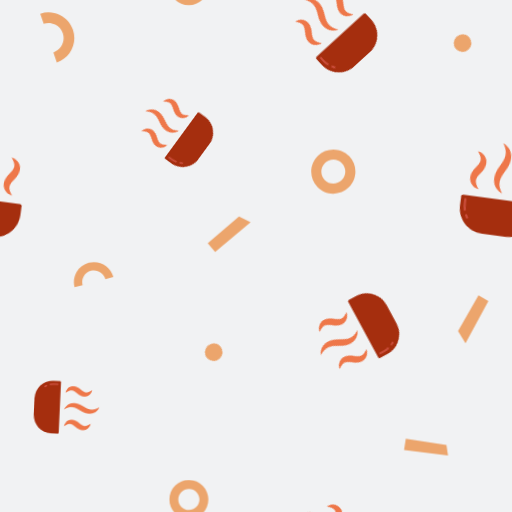
t = 0.00 s
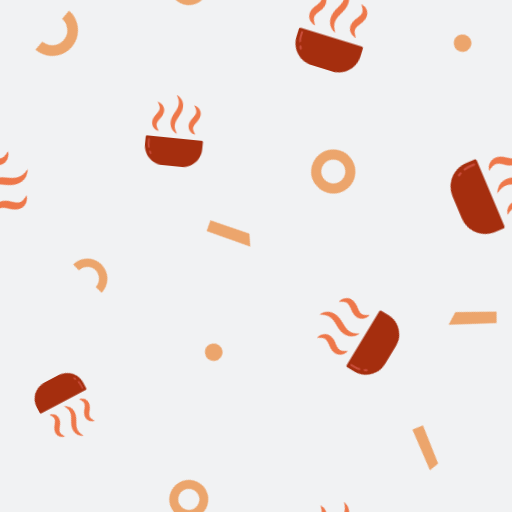
t = 1.62 s
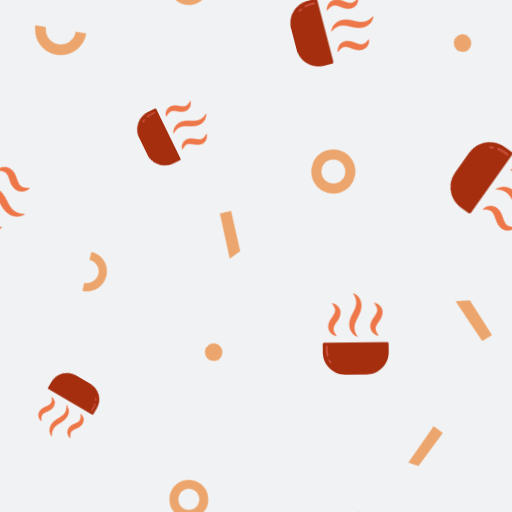
t = 3.24 s
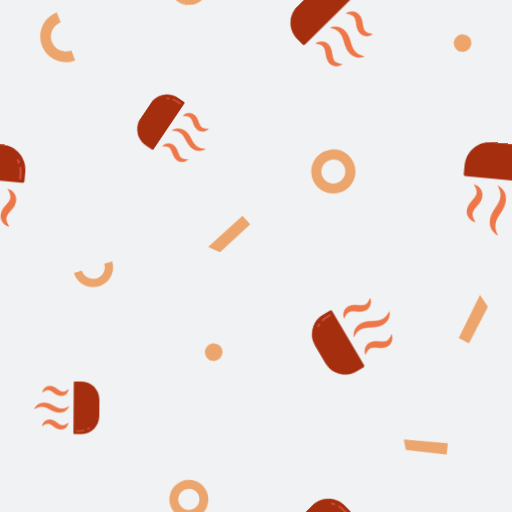
t = 5.09 s
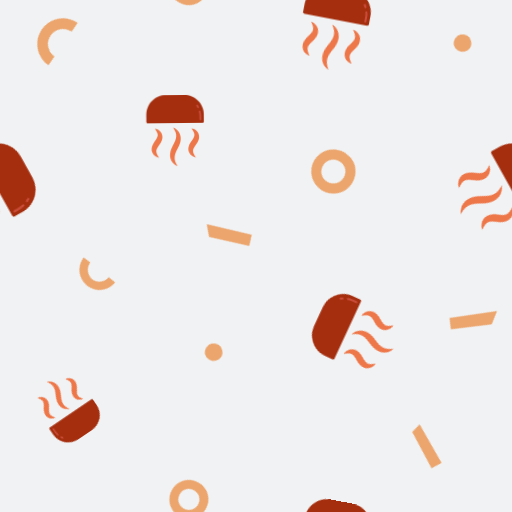
t = 6.71 s
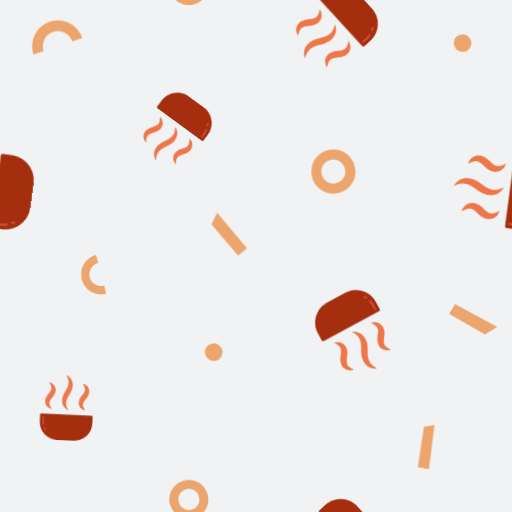
t = 8.33 s

The animated SVG that drew these frames (rendered in a browser with its animation timeline set to each time). Animation: 1 CSS @keyframes rule; frames cover the first 8.33 s, repeats indefinitely.

<?xml version="1.0" encoding="utf-8"?>
<svg xmlns="http://www.w3.org/2000/svg" xmlns:xlink="http://www.w3.org/1999/xlink" style="background: rgb(241, 242, 243); display: block; position: relative; shape-rendering: auto;" width="199" height="199" preserveAspectRatio="xMidYMid" viewBox="0 0 199 199"><g transform="scale(0.78)">


<defs><g id="id-0.4082018692375464"><!--Generator: Adobe Illustrator 21.0.0, SVG Export Plug-In . SVG Version: 6.00 Build 0)--><style type="text/css">.st26{fill:#acbd81}.st78{fill:#c7c7c6}.st80{stroke:#fff;stroke-linecap:round;stroke-miterlimit:10;fill:#acbd81;stroke-width:2}</style><g><path class="st26" d="M60.3,90H39.7c-12.2,0-22-9.9-22-22v-7.9c0-0.8,0.7-1.5,1.5-1.5h61.6c0.8,0,1.5,0.7,1.5,1.5V68 C82.3,80.1,72.5,90,60.3,90z" data-fill="c1" style="fill: rgb(165, 46, 14);"></path><path class="st80" d="M22.3,71.3c-0.4-1.7-0.7-3.5-0.7-5.4v-3.6" data-fill="c1" data-stroke="c2" style="fill: rgb(165, 46, 14); stroke: rgb(201, 77, 58);"></path><path class="st80" d="M25.1,77.8c-0.4-0.6-0.7-1.2-1-1.8" data-fill="c1" data-stroke="c2" style="fill: rgb(165, 46, 14); stroke: rgb(201, 77, 58);"></path></g><g><path class="st78" d="M52.3,53.4c-2-0.8-3.8-2-5.3-3.7c-1.5-1.7-2.6-4-2.9-6.4c-0.4-2.4-0.1-4.8,0.5-7.1c0.6-2.2,1.6-4.3,2.7-6.2 c1.8-3.2,3.3-6.4,3.6-9.6c0.2-1.6,0-3.3-0.6-5.1c-0.5-1.8-1.5-3.5-2.6-5.3c2,0.7,3.8,2,5.3,3.7c1.5,1.7,2.6,4,2.9,6.4 c0.4,2.4,0.1,4.8-0.5,7.1c-0.6,2.2-1.6,4.3-2.7,6.2c-1.8,3.2-3.4,6.4-3.7,9.6c-0.2,1.6,0,3.3,0.6,5.1 C50.3,49.8,51.2,51.6,52.3,53.4z" data-fill="c3" style="fill: rgb(238, 119, 73);"></path></g><g><path class="st78" d="M31.7,52.3c-1.7-0.3-3.4-0.9-4.9-2.1c-1.5-1.1-2.8-2.9-3.3-5.1C23,43,23.3,40.8,24,38.9 c0.7-1.9,1.7-3.5,2.8-4.9c1.7-2.3,3.1-4.4,3.4-6.5c0.1-1.1-0.1-2.3-0.7-3.6c-0.6-1.3-1.5-2.7-2.5-4.1c1.7,0.3,3.4,0.9,4.9,2.1 c1.5,1.1,2.8,2.9,3.3,5.1c0.5,2.2,0.1,4.4-0.6,6.2C34.1,35,33,36.6,31.9,38c-1.8,2.3-3.1,4.4-3.4,6.5c-0.1,1.1,0.1,2.3,0.7,3.6 C29.8,49.5,30.7,50.8,31.7,52.3z" data-fill="c3" style="fill: rgb(238, 119, 73);"></path></g><g><path class="st78" d="M72.9,52.3c-1.7-0.3-3.4-0.9-4.9-2.1c-1.5-1.1-2.8-2.9-3.3-5.1c-0.5-2.2-0.1-4.4,0.6-6.2 c0.7-1.9,1.7-3.5,2.8-4.9c1.7-2.3,3.1-4.4,3.4-6.5c0.1-1.1-0.1-2.3-0.7-3.6c-0.6-1.3-1.5-2.7-2.5-4.1c1.7,0.3,3.4,0.9,4.9,2.1 c1.5,1.1,2.8,2.9,3.3,5.1c0.5,2.2,0.1,4.4-0.6,6.2c-0.7,1.9-1.7,3.5-2.8,4.9c-1.8,2.3-3.1,4.4-3.4,6.5c-0.1,1.1,0.1,2.3,0.7,3.6 C71,49.5,71.9,50.8,72.9,52.3z" data-fill="c3" style="fill: rgb(238, 119, 73);"></path></g><metadata xmlns:d="https://loading.io/stock/"><d:name>soup</d:name><d:tags>soup,hot,coffee,chowder,broth,drink,food</d:tags><d:license>by</d:license><d:slug>3b8ro9</d:slug></metadata></g></defs>

<!-- Generator: Adobe Illustrator 21.0.0, SVG Export Plug-In . SVG Version: 6.00 Build 0)  -->


















<g data-idx="0" data-dup="" dx="-128" dy="-128" style="transform-origin: -43.697px -33.235px; animation: 11.1111s linear 0s infinite normal forwards running clock-8ab8bda2-3522-4ebe-a2f8-d5695d5c492c;"><g transform="translate(-128,-128)"><polygon fill="#B3B4B4" points="95.261,98.953 73.345,96.2 74.22,90.577 94.461,93.724 " data-fill="c4" style="fill: rgb(236, 165, 108);"></polygon></g></g><g data-idx="0" data-dup="" dx="128" dy="-128" style="transform-origin: 212.303px -33.235px; animation: 11.1111s linear 0s infinite normal forwards running clock-8ab8bda2-3522-4ebe-a2f8-d5695d5c492c;"><g transform="translate(128,-128)"><polygon fill="#B3B4B4" points="95.261,98.953 73.345,96.2 74.22,90.577 94.461,93.724 " data-fill="c4" style="fill: rgb(236, 165, 108);"></polygon></g></g><g data-idx="1" data-dup="" dx="-128" dy="-128" style="transform-origin: -89.899px 85.4716px; animation: 11.1111s linear 0s infinite normal forwards running clock-8ab8bda2-3522-4ebe-a2f8-d5695d5c492c;"><g transform="translate(-128,-128)"><path fill="#B3B4B4" d="M38.105,224.49c-0.05,0-0.099,0-0.149-0.001c-2.943-0.039-5.694-1.221-7.748-3.33
	c-4.239-4.352-4.147-11.342,0.205-15.581c2.108-2.054,4.884-3.157,7.833-3.124c2.943,0.039,5.694,1.222,7.748,3.33
	c4.239,4.352,4.147,11.342-0.205,15.58C43.716,223.383,40.992,224.49,38.105,224.49z M38.098,207.494
	c-1.567,0-3.044,0.6-4.169,1.695c-2.361,2.3-2.411,6.092-0.111,8.453c1.114,1.144,2.607,1.785,4.204,1.806
	c1.609,0.014,3.106-0.581,4.25-1.695c2.361-2.3,2.411-6.092,0.112-8.453l0,0c-1.114-1.144-2.607-1.785-4.204-1.806
	C38.152,207.494,38.125,207.494,38.098,207.494z" data-fill="c4" style="fill: rgb(236, 165, 108);"></path></g></g><g data-idx="1" data-dup="" dx="128" dy="-128" style="transform-origin: 166.101px 85.4716px; animation: 11.1111s linear 0s infinite normal forwards running clock-8ab8bda2-3522-4ebe-a2f8-d5695d5c492c;"><g transform="translate(128,-128)"><path fill="#B3B4B4" d="M38.105,224.49c-0.05,0-0.099,0-0.149-0.001c-2.943-0.039-5.694-1.221-7.748-3.33
	c-4.239-4.352-4.147-11.342,0.205-15.581c2.108-2.054,4.884-3.157,7.833-3.124c2.943,0.039,5.694,1.222,7.748,3.33
	c4.239,4.352,4.147,11.342-0.205,15.58C43.716,223.383,40.992,224.49,38.105,224.49z M38.098,207.494
	c-1.567,0-3.044,0.6-4.169,1.695c-2.361,2.3-2.411,6.092-0.111,8.453c1.114,1.144,2.607,1.785,4.204,1.806
	c1.609,0.014,3.106-0.581,4.25-1.695c2.361-2.3,2.411-6.092,0.112-8.453l0,0c-1.114-1.144-2.607-1.785-4.204-1.806
	C38.152,207.494,38.125,207.494,38.098,207.494z" data-fill="c4" style="fill: rgb(236, 165, 108);"></path></g></g><g data-idx="2" data-dup="" dx="-128" dy="-128" style="transform-origin: 106.49px -80.4995px; animation: 11.1111s linear 0s infinite normal forwards running clock-8ab8bda2-3522-4ebe-a2f8-d5695d5c492c;"><g transform="translate(-128,-128)"><ellipse transform="matrix(0.7249 -0.6888 0.6888 0.7249 31.7828 174.5914)" fill="#B3B4B4" cx="234.5" cy="47.5" rx="4.4" ry="4.4" data-fill="c4" style="fill: rgb(236, 165, 108);"></ellipse></g></g><g data-idx="2" data-dup="" dx="128" dy="-128" style="transform-origin: 362.49px -80.4995px; animation: 11.1111s linear 0s infinite normal forwards running clock-8ab8bda2-3522-4ebe-a2f8-d5695d5c492c;"><g transform="translate(128,-128)"><ellipse transform="matrix(0.7249 -0.6888 0.6888 0.7249 31.7828 174.5914)" fill="#B3B4B4" cx="234.5" cy="47.5" rx="4.4" ry="4.4" data-fill="c4" style="fill: rgb(236, 165, 108);"></ellipse></g></g><g data-idx="3" data-dup="" dx="-128" dy="-128" style="transform-origin: 28.5333px 18.653px; animation: 11.1111s linear 0s infinite normal forwards running clock-8ab8bda2-3522-4ebe-a2f8-d5695d5c492c;"><g transform="translate(-128,-128)"><path fill="#B3B4B4" d="M156.299,159.176l-1.714-5.053c3.929-1.333,6.042-5.614,4.709-9.543c-0.645-1.903-1.994-3.442-3.796-4.331
	c-1.803-0.89-3.844-1.024-5.747-0.378l-1.714-5.053c3.254-1.103,6.741-0.874,9.822,0.646c3.08,1.52,5.385,4.149,6.488,7.402
	C166.625,149.582,163.015,156.898,156.299,159.176z" data-fill="c4" style="fill: rgb(236, 165, 108);"></path></g></g><g data-idx="3" data-dup="" dx="128" dy="-128" style="transform-origin: 284.533px 18.653px; animation: 11.1111s linear 0s infinite normal forwards running clock-8ab8bda2-3522-4ebe-a2f8-d5695d5c492c;"><g transform="translate(128,-128)"><path fill="#B3B4B4" d="M156.299,159.176l-1.714-5.053c3.929-1.333,6.042-5.614,4.709-9.543c-0.645-1.903-1.994-3.442-3.796-4.331
	c-1.803-0.89-3.844-1.024-5.747-0.378l-1.714-5.053c3.254-1.103,6.741-0.874,9.822,0.646c3.08,1.52,5.385,4.149,6.488,7.402
	C166.625,149.582,163.015,156.898,156.299,159.176z" data-fill="c4" style="fill: rgb(236, 165, 108);"></path></g></g><g data-idx="4" data-dup="" dx="-128" dy="-128" style="transform-origin: -25.5058px 21.4949px; animation: 11.1111s linear 0s infinite normal forwards running clock-8ab8bda2-3522-4ebe-a2f8-d5695d5c492c;"><g transform="translate(-128,-128)"><ellipse transform="matrix(0.7249 -0.6888 0.6888 0.7249 -74.7837 111.7244)" fill="#B3B4B4" cx="102.5" cy="149.5" rx="4.4" ry="4.4" data-fill="c4" style="fill: rgb(236, 165, 108);"></ellipse></g></g><g data-idx="4" data-dup="" dx="128" dy="-128" style="transform-origin: 230.494px 21.4949px; animation: 11.1111s linear 0s infinite normal forwards running clock-8ab8bda2-3522-4ebe-a2f8-d5695d5c492c;"><g transform="translate(128,-128)"><ellipse transform="matrix(0.7249 -0.6888 0.6888 0.7249 -74.7837 111.7244)" fill="#B3B4B4" cx="102.5" cy="149.5" rx="4.4" ry="4.4" data-fill="c4" style="fill: rgb(236, 165, 108);"></ellipse></g></g><g data-idx="5" data-dup="" dx="-128" dy="-128" style="transform-origin: 114.171px 116.691px; animation: 11.1111s linear 0s infinite normal forwards running clock-8ab8bda2-3522-4ebe-a2f8-d5695d5c492c;"><g transform="translate(-128,-128)"><polygon fill="#B3B4B4" points="231.486,249.178 247.065,235.877 252.857,238.786 235.18,253.505 " data-fill="c4" style="fill: rgb(236, 165, 108);"></polygon></g></g><g data-idx="5" data-dup="" dx="128" dy="-128" style="transform-origin: 370.171px 116.691px; animation: 11.1111s linear 0s infinite normal forwards running clock-8ab8bda2-3522-4ebe-a2f8-d5695d5c492c;"><g transform="translate(128,-128)"><polygon fill="#B3B4B4" points="231.486,249.178 247.065,235.877 252.857,238.786 235.18,253.505 " data-fill="c4" style="fill: rgb(236, 165, 108);"></polygon></g></g><g data-idx="6" data-dup="" dx="-128" dy="-128" style="transform-origin: -20.197px -96.9315px; animation: 11.1111s linear 0s infinite normal forwards running clock-8ab8bda2-3522-4ebe-a2f8-d5695d5c492c;"><g transform="translate(-128,-128)"><polygon fill="#B3B4B4" points="115.367,21.954 103.961,43.014 100.239,36.891 110.431,19.123 " data-fill="c4" style="fill: rgb(236, 165, 108);"></polygon></g></g><g data-idx="6" data-dup="" dx="128" dy="-128" style="transform-origin: 235.803px -96.9315px; animation: 11.1111s linear 0s infinite normal forwards running clock-8ab8bda2-3522-4ebe-a2f8-d5695d5c492c;"><g transform="translate(128,-128)"><polygon fill="#B3B4B4" points="115.367,21.954 103.961,43.014 100.239,36.891 110.431,19.123 " data-fill="c4" style="fill: rgb(236, 165, 108);"></polygon></g></g><g data-idx="7" data-dup="" dx="-128" dy="-128" style="transform-origin: 94.1px -7.15031px; animation: 11.1111s linear 0s infinite normal forwards running clock-8ab8bda2-3522-4ebe-a2f8-d5695d5c492c;"><g transform="translate(-128,-128)"><path fill="#B3B4B4" d="M222.104,130.57c-0.044,0-0.088,0-0.132-0.001c-2.596-0.034-5.024-1.077-6.835-2.937
	c-3.74-3.84-3.659-10.006,0.181-13.746c1.86-1.812,4.308-2.785,6.91-2.756c2.596,0.034,5.024,1.078,6.835,2.938
	c3.74,3.839,3.659,10.006-0.181,13.745C227.054,129.594,224.651,130.57,222.104,130.57z M222.099,115.576
	c-1.382,0-2.686,0.53-3.678,1.496c-2.083,2.029-2.127,5.374-0.098,7.458c0.983,1.009,2.3,1.575,3.708,1.594
	c1.42,0.013,2.74-0.512,3.749-1.495c2.083-2.029,2.127-5.374,0.098-7.457l0,0c-0.983-1.009-2.3-1.575-3.708-1.594
	C222.146,115.576,222.122,115.576,222.099,115.576z" data-fill="c4" style="fill: rgb(236, 165, 108);"></path></g></g><g data-idx="7" data-dup="" dx="128" dy="-128" style="transform-origin: 350.1px -7.15031px; animation: 11.1111s linear 0s infinite normal forwards running clock-8ab8bda2-3522-4ebe-a2f8-d5695d5c492c;"><g transform="translate(128,-128)"><path fill="#B3B4B4" d="M222.104,130.57c-0.044,0-0.088,0-0.132-0.001c-2.596-0.034-5.024-1.077-6.835-2.937
	c-3.74-3.84-3.659-10.006,0.181-13.746c1.86-1.812,4.308-2.785,6.91-2.756c2.596,0.034,5.024,1.078,6.835,2.938
	c3.74,3.839,3.659,10.006-0.181,13.745C227.054,129.594,224.651,130.57,222.104,130.57z M222.099,115.576
	c-1.382,0-2.686,0.53-3.678,1.496c-2.083,2.029-2.127,5.374-0.098,7.458c0.983,1.009,2.3,1.575,3.708,1.594
	c1.42,0.013,2.74-0.512,3.749-1.495c2.083-2.029,2.127-5.374,0.098-7.457l0,0c-0.983-1.009-2.3-1.575-3.708-1.594
	C222.146,115.576,222.122,115.576,222.099,115.576z" data-fill="c4" style="fill: rgb(236, 165, 108);"></path></g></g><g data-idx="8" data-dup="" dx="-128" dy="-128" style="transform-origin: 46.6647px -119.158px; animation: 11.1111s linear 0s infinite normal forwards running clock-8ab8bda2-3522-4ebe-a2f8-d5695d5c492c;"><g transform="translate(-128,-128)"><path fill="#B3B4B4" d="M184.509,10.022l-4.015,1.058c-0.822-3.122-4.032-4.993-7.154-4.17c-1.512,0.398-2.779,1.362-3.567,2.713
	c-0.788,1.352-1.003,2.929-0.603,4.44l-4.015,1.058c-0.681-2.585-0.315-5.28,1.031-7.589c1.346-2.309,3.511-3.956,6.096-4.637
	C177.619,1.489,183.103,4.687,184.509,10.022z" data-fill="c4" style="fill: rgb(236, 165, 108);"></path></g></g><g data-idx="8" data-dup="" dx="128" dy="-128" style="transform-origin: 302.665px -119.158px; animation: 11.1111s linear 0s infinite normal forwards running clock-8ab8bda2-3522-4ebe-a2f8-d5695d5c492c;"><g transform="translate(128,-128)"><path fill="#B3B4B4" d="M184.509,10.022l-4.015,1.058c-0.822-3.122-4.032-4.993-7.154-4.17c-1.512,0.398-2.779,1.362-3.567,2.713
	c-0.788,1.352-1.003,2.929-0.603,4.44l-4.015,1.058c-0.681-2.585-0.315-5.28,1.031-7.589c1.346-2.309,3.511-3.956,6.096-4.637
	C177.619,1.489,183.103,4.687,184.509,10.022z" data-fill="c4" style="fill: rgb(236, 165, 108);"></path></g></g><g data-idx="9" data-dup="" dx="-128" dy="-128" style="transform-origin: -6.92412px 94.3993px; animation: 11.1111s linear 0s infinite normal forwards running clock-8ab8bda2-3522-4ebe-a2f8-d5695d5c492c;"><g transform="translate(-128,-128)"><g transform="matrix(0.9912 0.1325 -0.1325 0.9912 30.542 -14.083) translate(121.067,222.398) scale(0.6786666666666666)"><g data-icon="" transform="scale(0.85)">  <use xlink:href="#id-0.4082018692375464" x="-50" y="-50"></use>
</g></g></g></g><g data-idx="9" data-dup="" dx="128" dy="-128" style="transform-origin: 249.076px 94.3993px; animation: 11.1111s linear 0s infinite normal forwards running clock-8ab8bda2-3522-4ebe-a2f8-d5695d5c492c;"><g transform="translate(128,-128)"><g transform="matrix(0.9912 0.1325 -0.1325 0.9912 30.542 -14.083) translate(121.067,222.398) scale(0.6786666666666666)"><g data-icon="" transform="scale(0.85)">  <use xlink:href="#id-0.4082018692375464" x="-50" y="-50"></use>
</g></g></g></g><g data-idx="10" data-dup="" dx="-128" dy="-128" style="transform-origin: 33.2568px -52.8258px; animation: 11.1111s linear 0s infinite normal forwards running clock-8ab8bda2-3522-4ebe-a2f8-d5695d5c492c;"><g transform="translate(-128,-128)"><g transform="matrix(-0.0456 0.999 -0.999 -0.0456 243.7065 -82.5047) translate(161.268,75.17099999999999) scale(0.47706666666666664)"><g data-icon="" transform="scale(0.85)">  <use xlink:href="#id-0.4082018692375464" x="-50" y="-50"></use>
</g></g></g></g><g data-idx="10" data-dup="" dx="128" dy="-128" style="transform-origin: 289.257px -52.8258px; animation: 11.1111s linear 0s infinite normal forwards running clock-8ab8bda2-3522-4ebe-a2f8-d5695d5c492c;"><g transform="translate(128,-128)"><g transform="matrix(-0.0456 0.999 -0.999 -0.0456 243.7065 -82.5047) translate(161.268,75.17099999999999) scale(0.47706666666666664)"><g data-icon="" transform="scale(0.85)">  <use xlink:href="#id-0.4082018692375464" x="-50" y="-50"></use>
</g></g></g></g><g data-idx="11" data-dup="" dx="-128" dy="-128" style="transform-origin: 87.3082px 65.0824px; animation: 11.1111s linear 0s infinite normal forwards running clock-8ab8bda2-3522-4ebe-a2f8-d5695d5c492c;"><g transform="translate(-128,-128)"><g transform="matrix(0.5905 -0.8071 0.8071 0.5905 -67.6584 252.8308) translate(215.293,193.0815) scale(0.5214666666666667)"><g data-icon="" transform="scale(0.85)">  <use xlink:href="#id-0.4082018692375464" x="-50" y="-50"></use>
</g></g></g></g><g data-idx="11" data-dup="" dx="128" dy="-128" style="transform-origin: 343.308px 65.0824px; animation: 11.1111s linear 0s infinite normal forwards running clock-8ab8bda2-3522-4ebe-a2f8-d5695d5c492c;"><g transform="translate(128,-128)"><g transform="matrix(0.5905 -0.8071 0.8071 0.5905 -67.6584 252.8308) translate(215.293,193.0815) scale(0.5214666666666667)"><g data-icon="" transform="scale(0.85)">  <use xlink:href="#id-0.4082018692375464" x="-50" y="-50"></use>
</g></g></g></g><g data-idx="12" data-dup="" dx="-128" dy="-128" style="transform-origin: -78.815px -89.6956px; animation: 11.1111s linear 0s infinite normal forwards running clock-8ab8bda2-3522-4ebe-a2f8-d5695d5c492c;"><g transform="translate(-128,-128)"><g transform="matrix(-0.4749 -0.8801 0.8801 -0.4749 38.8277 99.7848) translate(49.185,38.308499999999995) scale(0.5980444444444444)"><g data-icon="" transform="scale(0.85)">  <use xlink:href="#id-0.4082018692375464" x="-50" y="-50"></use>
</g></g></g></g><g data-idx="12" data-dup="" dx="128" dy="-128" style="transform-origin: 177.185px -89.6956px; animation: 11.1111s linear 0s infinite normal forwards running clock-8ab8bda2-3522-4ebe-a2f8-d5695d5c492c;"><g transform="translate(128,-128)"><g transform="matrix(-0.4749 -0.8801 0.8801 -0.4749 38.8277 99.7848) translate(49.185,38.308499999999995) scale(0.5980444444444444)"><g data-icon="" transform="scale(0.85)">  <use xlink:href="#id-0.4082018692375464" x="-50" y="-50"></use>
</g></g></g></g><g data-idx="13" data-dup="" dx="-128" dy="-128" style="transform-origin: -89.5674px 14.2466px; animation: 11.1111s linear 0s infinite normal forwards running clock-8ab8bda2-3522-4ebe-a2f8-d5695d5c492c;"><g transform="translate(-128,-128)"><g transform="matrix(0.7381 -0.6747 0.6747 0.7381 -85.9069 63.1885) translate(38.434,142.243) scale(0.607688888888889)"><g data-icon="" transform="scale(0.85)">  <use xlink:href="#id-0.4082018692375464" x="-50" y="-50"></use>
</g></g></g></g><g data-idx="13" data-dup="" dx="128" dy="-128" style="transform-origin: 166.433px 14.2466px; animation: 11.1111s linear 0s infinite normal forwards running clock-8ab8bda2-3522-4ebe-a2f8-d5695d5c492c;"><g transform="translate(128,-128)"><g transform="matrix(0.7381 -0.6747 0.6747 0.7381 -85.9069 63.1885) translate(38.434,142.243) scale(0.607688888888889)"><g data-icon="" transform="scale(0.85)">  <use xlink:href="#id-0.4082018692375464" x="-50" y="-50"></use>
</g></g></g></g><g data-idx="0" data-dup="" dx="-128" dy="128" style="transform-origin: -43.697px 222.765px; animation: 11.1111s linear 0s infinite normal forwards running clock-8ab8bda2-3522-4ebe-a2f8-d5695d5c492c;"><g transform="translate(-128,128)"><polygon fill="#B3B4B4" points="95.261,98.953 73.345,96.2 74.22,90.577 94.461,93.724 " data-fill="c4" style="fill: rgb(236, 165, 108);"></polygon></g></g><g data-idx="0" data-dup="" dx="128" dy="128" style="transform-origin: 212.303px 222.765px; animation: 11.1111s linear 0s infinite normal forwards running clock-8ab8bda2-3522-4ebe-a2f8-d5695d5c492c;"><g transform="translate(128,128)"><polygon fill="#B3B4B4" points="95.261,98.953 73.345,96.2 74.22,90.577 94.461,93.724 " data-fill="c4" style="fill: rgb(236, 165, 108);"></polygon></g></g><g data-idx="1" data-dup="" dx="-128" dy="128" style="transform-origin: -89.899px 341.472px; animation: 11.1111s linear 0s infinite normal forwards running clock-8ab8bda2-3522-4ebe-a2f8-d5695d5c492c;"><g transform="translate(-128,128)"><path fill="#B3B4B4" d="M38.105,224.49c-0.05,0-0.099,0-0.149-0.001c-2.943-0.039-5.694-1.221-7.748-3.33
	c-4.239-4.352-4.147-11.342,0.205-15.581c2.108-2.054,4.884-3.157,7.833-3.124c2.943,0.039,5.694,1.222,7.748,3.33
	c4.239,4.352,4.147,11.342-0.205,15.58C43.716,223.383,40.992,224.49,38.105,224.49z M38.098,207.494
	c-1.567,0-3.044,0.6-4.169,1.695c-2.361,2.3-2.411,6.092-0.111,8.453c1.114,1.144,2.607,1.785,4.204,1.806
	c1.609,0.014,3.106-0.581,4.25-1.695c2.361-2.3,2.411-6.092,0.112-8.453l0,0c-1.114-1.144-2.607-1.785-4.204-1.806
	C38.152,207.494,38.125,207.494,38.098,207.494z" data-fill="c4" style="fill: rgb(236, 165, 108);"></path></g></g><g data-idx="1" data-dup="" dx="128" dy="128" style="transform-origin: 166.101px 341.472px; animation: 11.1111s linear 0s infinite normal forwards running clock-8ab8bda2-3522-4ebe-a2f8-d5695d5c492c;"><g transform="translate(128,128)"><path fill="#B3B4B4" d="M38.105,224.49c-0.05,0-0.099,0-0.149-0.001c-2.943-0.039-5.694-1.221-7.748-3.33
	c-4.239-4.352-4.147-11.342,0.205-15.581c2.108-2.054,4.884-3.157,7.833-3.124c2.943,0.039,5.694,1.222,7.748,3.33
	c4.239,4.352,4.147,11.342-0.205,15.58C43.716,223.383,40.992,224.49,38.105,224.49z M38.098,207.494
	c-1.567,0-3.044,0.6-4.169,1.695c-2.361,2.3-2.411,6.092-0.111,8.453c1.114,1.144,2.607,1.785,4.204,1.806
	c1.609,0.014,3.106-0.581,4.25-1.695c2.361-2.3,2.411-6.092,0.112-8.453l0,0c-1.114-1.144-2.607-1.785-4.204-1.806
	C38.152,207.494,38.125,207.494,38.098,207.494z" data-fill="c4" style="fill: rgb(236, 165, 108);"></path></g></g><g data-idx="2" data-dup="" dx="-128" dy="128" style="transform-origin: 106.49px 175.501px; animation: 11.1111s linear 0s infinite normal forwards running clock-8ab8bda2-3522-4ebe-a2f8-d5695d5c492c;"><g transform="translate(-128,128)"><ellipse transform="matrix(0.7249 -0.6888 0.6888 0.7249 31.7828 174.5914)" fill="#B3B4B4" cx="234.5" cy="47.5" rx="4.4" ry="4.4" data-fill="c4" style="fill: rgb(236, 165, 108);"></ellipse></g></g><g data-idx="2" data-dup="" dx="128" dy="128" style="transform-origin: 362.49px 175.501px; animation: 11.1111s linear 0s infinite normal forwards running clock-8ab8bda2-3522-4ebe-a2f8-d5695d5c492c;"><g transform="translate(128,128)"><ellipse transform="matrix(0.7249 -0.6888 0.6888 0.7249 31.7828 174.5914)" fill="#B3B4B4" cx="234.5" cy="47.5" rx="4.4" ry="4.4" data-fill="c4" style="fill: rgb(236, 165, 108);"></ellipse></g></g><g data-idx="3" data-dup="" dx="-128" dy="128" style="transform-origin: 28.5333px 274.653px; animation: 11.1111s linear 0s infinite normal forwards running clock-8ab8bda2-3522-4ebe-a2f8-d5695d5c492c;"><g transform="translate(-128,128)"><path fill="#B3B4B4" d="M156.299,159.176l-1.714-5.053c3.929-1.333,6.042-5.614,4.709-9.543c-0.645-1.903-1.994-3.442-3.796-4.331
	c-1.803-0.89-3.844-1.024-5.747-0.378l-1.714-5.053c3.254-1.103,6.741-0.874,9.822,0.646c3.08,1.52,5.385,4.149,6.488,7.402
	C166.625,149.582,163.015,156.898,156.299,159.176z" data-fill="c4" style="fill: rgb(236, 165, 108);"></path></g></g><g data-idx="3" data-dup="" dx="128" dy="128" style="transform-origin: 284.533px 274.653px; animation: 11.1111s linear 0s infinite normal forwards running clock-8ab8bda2-3522-4ebe-a2f8-d5695d5c492c;"><g transform="translate(128,128)"><path fill="#B3B4B4" d="M156.299,159.176l-1.714-5.053c3.929-1.333,6.042-5.614,4.709-9.543c-0.645-1.903-1.994-3.442-3.796-4.331
	c-1.803-0.89-3.844-1.024-5.747-0.378l-1.714-5.053c3.254-1.103,6.741-0.874,9.822,0.646c3.08,1.52,5.385,4.149,6.488,7.402
	C166.625,149.582,163.015,156.898,156.299,159.176z" data-fill="c4" style="fill: rgb(236, 165, 108);"></path></g></g><g data-idx="4" data-dup="" dx="-128" dy="128" style="transform-origin: -25.5058px 277.495px; animation: 11.1111s linear 0s infinite normal forwards running clock-8ab8bda2-3522-4ebe-a2f8-d5695d5c492c;"><g transform="translate(-128,128)"><ellipse transform="matrix(0.7249 -0.6888 0.6888 0.7249 -74.7837 111.7244)" fill="#B3B4B4" cx="102.5" cy="149.5" rx="4.4" ry="4.4" data-fill="c4" style="fill: rgb(236, 165, 108);"></ellipse></g></g><g data-idx="4" data-dup="" dx="128" dy="128" style="transform-origin: 230.494px 277.495px; animation: 11.1111s linear 0s infinite normal forwards running clock-8ab8bda2-3522-4ebe-a2f8-d5695d5c492c;"><g transform="translate(128,128)"><ellipse transform="matrix(0.7249 -0.6888 0.6888 0.7249 -74.7837 111.7244)" fill="#B3B4B4" cx="102.5" cy="149.5" rx="4.4" ry="4.4" data-fill="c4" style="fill: rgb(236, 165, 108);"></ellipse></g></g><g data-idx="5" data-dup="" dx="-128" dy="128" style="transform-origin: 114.171px 372.691px; animation: 11.1111s linear 0s infinite normal forwards running clock-8ab8bda2-3522-4ebe-a2f8-d5695d5c492c;"><g transform="translate(-128,128)"><polygon fill="#B3B4B4" points="231.486,249.178 247.065,235.877 252.857,238.786 235.18,253.505 " data-fill="c4" style="fill: rgb(236, 165, 108);"></polygon></g></g><g data-idx="5" data-dup="" dx="128" dy="128" style="transform-origin: 370.171px 372.691px; animation: 11.1111s linear 0s infinite normal forwards running clock-8ab8bda2-3522-4ebe-a2f8-d5695d5c492c;"><g transform="translate(128,128)"><polygon fill="#B3B4B4" points="231.486,249.178 247.065,235.877 252.857,238.786 235.18,253.505 " data-fill="c4" style="fill: rgb(236, 165, 108);"></polygon></g></g><g data-idx="6" data-dup="" dx="-128" dy="128" style="transform-origin: -20.197px 159.069px; animation: 11.1111s linear 0s infinite normal forwards running clock-8ab8bda2-3522-4ebe-a2f8-d5695d5c492c;"><g transform="translate(-128,128)"><polygon fill="#B3B4B4" points="115.367,21.954 103.961,43.014 100.239,36.891 110.431,19.123 " data-fill="c4" style="fill: rgb(236, 165, 108);"></polygon></g></g><g data-idx="6" data-dup="" dx="128" dy="128" style="transform-origin: 235.803px 159.069px; animation: 11.1111s linear 0s infinite normal forwards running clock-8ab8bda2-3522-4ebe-a2f8-d5695d5c492c;"><g transform="translate(128,128)"><polygon fill="#B3B4B4" points="115.367,21.954 103.961,43.014 100.239,36.891 110.431,19.123 " data-fill="c4" style="fill: rgb(236, 165, 108);"></polygon></g></g><g data-idx="7" data-dup="" dx="-128" dy="128" style="transform-origin: 94.1px 248.85px; animation: 11.1111s linear 0s infinite normal forwards running clock-8ab8bda2-3522-4ebe-a2f8-d5695d5c492c;"><g transform="translate(-128,128)"><path fill="#B3B4B4" d="M222.104,130.57c-0.044,0-0.088,0-0.132-0.001c-2.596-0.034-5.024-1.077-6.835-2.937
	c-3.74-3.84-3.659-10.006,0.181-13.746c1.86-1.812,4.308-2.785,6.91-2.756c2.596,0.034,5.024,1.078,6.835,2.938
	c3.74,3.839,3.659,10.006-0.181,13.745C227.054,129.594,224.651,130.57,222.104,130.57z M222.099,115.576
	c-1.382,0-2.686,0.53-3.678,1.496c-2.083,2.029-2.127,5.374-0.098,7.458c0.983,1.009,2.3,1.575,3.708,1.594
	c1.42,0.013,2.74-0.512,3.749-1.495c2.083-2.029,2.127-5.374,0.098-7.457l0,0c-0.983-1.009-2.3-1.575-3.708-1.594
	C222.146,115.576,222.122,115.576,222.099,115.576z" data-fill="c4" style="fill: rgb(236, 165, 108);"></path></g></g><g data-idx="7" data-dup="" dx="128" dy="128" style="transform-origin: 350.1px 248.85px; animation: 11.1111s linear 0s infinite normal forwards running clock-8ab8bda2-3522-4ebe-a2f8-d5695d5c492c;"><g transform="translate(128,128)"><path fill="#B3B4B4" d="M222.104,130.57c-0.044,0-0.088,0-0.132-0.001c-2.596-0.034-5.024-1.077-6.835-2.937
	c-3.74-3.84-3.659-10.006,0.181-13.746c1.86-1.812,4.308-2.785,6.91-2.756c2.596,0.034,5.024,1.078,6.835,2.938
	c3.74,3.839,3.659,10.006-0.181,13.745C227.054,129.594,224.651,130.57,222.104,130.57z M222.099,115.576
	c-1.382,0-2.686,0.53-3.678,1.496c-2.083,2.029-2.127,5.374-0.098,7.458c0.983,1.009,2.3,1.575,3.708,1.594
	c1.42,0.013,2.74-0.512,3.749-1.495c2.083-2.029,2.127-5.374,0.098-7.457l0,0c-0.983-1.009-2.3-1.575-3.708-1.594
	C222.146,115.576,222.122,115.576,222.099,115.576z" data-fill="c4" style="fill: rgb(236, 165, 108);"></path></g></g><g data-idx="8" data-dup="" dx="-128" dy="128" style="transform-origin: 46.6647px 136.842px; animation: 11.1111s linear 0s infinite normal forwards running clock-8ab8bda2-3522-4ebe-a2f8-d5695d5c492c;"><g transform="translate(-128,128)"><path fill="#B3B4B4" d="M184.509,10.022l-4.015,1.058c-0.822-3.122-4.032-4.993-7.154-4.17c-1.512,0.398-2.779,1.362-3.567,2.713
	c-0.788,1.352-1.003,2.929-0.603,4.44l-4.015,1.058c-0.681-2.585-0.315-5.28,1.031-7.589c1.346-2.309,3.511-3.956,6.096-4.637
	C177.619,1.489,183.103,4.687,184.509,10.022z" data-fill="c4" style="fill: rgb(236, 165, 108);"></path></g></g><g data-idx="8" data-dup="" dx="128" dy="128" style="transform-origin: 302.665px 136.842px; animation: 11.1111s linear 0s infinite normal forwards running clock-8ab8bda2-3522-4ebe-a2f8-d5695d5c492c;"><g transform="translate(128,128)"><path fill="#B3B4B4" d="M184.509,10.022l-4.015,1.058c-0.822-3.122-4.032-4.993-7.154-4.17c-1.512,0.398-2.779,1.362-3.567,2.713
	c-0.788,1.352-1.003,2.929-0.603,4.44l-4.015,1.058c-0.681-2.585-0.315-5.28,1.031-7.589c1.346-2.309,3.511-3.956,6.096-4.637
	C177.619,1.489,183.103,4.687,184.509,10.022z" data-fill="c4" style="fill: rgb(236, 165, 108);"></path></g></g><g data-idx="9" data-dup="" dx="-128" dy="128" style="transform-origin: -6.92412px 350.399px; animation: 11.1111s linear 0s infinite normal forwards running clock-8ab8bda2-3522-4ebe-a2f8-d5695d5c492c;"><g transform="translate(-128,128)"><g transform="matrix(0.9912 0.1325 -0.1325 0.9912 30.542 -14.083) translate(121.067,222.398) scale(0.6786666666666666)"><g data-icon="" transform="scale(0.85)">  <use xlink:href="#id-0.4082018692375464" x="-50" y="-50"></use>
</g></g></g></g><g data-idx="9" data-dup="" dx="128" dy="128" style="transform-origin: 249.076px 350.399px; animation: 11.1111s linear 0s infinite normal forwards running clock-8ab8bda2-3522-4ebe-a2f8-d5695d5c492c;"><g transform="translate(128,128)"><g transform="matrix(0.9912 0.1325 -0.1325 0.9912 30.542 -14.083) translate(121.067,222.398) scale(0.6786666666666666)"><g data-icon="" transform="scale(0.85)">  <use xlink:href="#id-0.4082018692375464" x="-50" y="-50"></use>
</g></g></g></g><g data-idx="10" data-dup="" dx="-128" dy="128" style="transform-origin: 33.2568px 203.174px; animation: 11.1111s linear 0s infinite normal forwards running clock-8ab8bda2-3522-4ebe-a2f8-d5695d5c492c;"><g transform="translate(-128,128)"><g transform="matrix(-0.0456 0.999 -0.999 -0.0456 243.7065 -82.5047) translate(161.268,75.17099999999999) scale(0.47706666666666664)"><g data-icon="" transform="scale(0.85)">  <use xlink:href="#id-0.4082018692375464" x="-50" y="-50"></use>
</g></g></g></g><g data-idx="10" data-dup="" dx="128" dy="128" style="transform-origin: 289.257px 203.174px; animation: 11.1111s linear 0s infinite normal forwards running clock-8ab8bda2-3522-4ebe-a2f8-d5695d5c492c;"><g transform="translate(128,128)"><g transform="matrix(-0.0456 0.999 -0.999 -0.0456 243.7065 -82.5047) translate(161.268,75.17099999999999) scale(0.47706666666666664)"><g data-icon="" transform="scale(0.85)">  <use xlink:href="#id-0.4082018692375464" x="-50" y="-50"></use>
</g></g></g></g><g data-idx="11" data-dup="" dx="-128" dy="128" style="transform-origin: 87.3082px 321.082px; animation: 11.1111s linear 0s infinite normal forwards running clock-8ab8bda2-3522-4ebe-a2f8-d5695d5c492c;"><g transform="translate(-128,128)"><g transform="matrix(0.5905 -0.8071 0.8071 0.5905 -67.6584 252.8308) translate(215.293,193.0815) scale(0.5214666666666667)"><g data-icon="" transform="scale(0.85)">  <use xlink:href="#id-0.4082018692375464" x="-50" y="-50"></use>
</g></g></g></g><g data-idx="11" data-dup="" dx="128" dy="128" style="transform-origin: 343.308px 321.082px; animation: 11.1111s linear 0s infinite normal forwards running clock-8ab8bda2-3522-4ebe-a2f8-d5695d5c492c;"><g transform="translate(128,128)"><g transform="matrix(0.5905 -0.8071 0.8071 0.5905 -67.6584 252.8308) translate(215.293,193.0815) scale(0.5214666666666667)"><g data-icon="" transform="scale(0.85)">  <use xlink:href="#id-0.4082018692375464" x="-50" y="-50"></use>
</g></g></g></g><g data-idx="12" data-dup="" dx="-128" dy="128" style="transform-origin: -78.815px 166.304px; animation: 11.1111s linear 0s infinite normal forwards running clock-8ab8bda2-3522-4ebe-a2f8-d5695d5c492c;"><g transform="translate(-128,128)"><g transform="matrix(-0.4749 -0.8801 0.8801 -0.4749 38.8277 99.7848) translate(49.185,38.308499999999995) scale(0.5980444444444444)"><g data-icon="" transform="scale(0.85)">  <use xlink:href="#id-0.4082018692375464" x="-50" y="-50"></use>
</g></g></g></g><g data-idx="12" data-dup="" dx="128" dy="128" style="transform-origin: 177.185px 166.304px; animation: 11.1111s linear 0s infinite normal forwards running clock-8ab8bda2-3522-4ebe-a2f8-d5695d5c492c;"><g transform="translate(128,128)"><g transform="matrix(-0.4749 -0.8801 0.8801 -0.4749 38.8277 99.7848) translate(49.185,38.308499999999995) scale(0.5980444444444444)"><g data-icon="" transform="scale(0.85)">  <use xlink:href="#id-0.4082018692375464" x="-50" y="-50"></use>
</g></g></g></g><g data-idx="13" data-dup="" dx="-128" dy="128" style="transform-origin: -89.5674px 270.247px; animation: 11.1111s linear 0s infinite normal forwards running clock-8ab8bda2-3522-4ebe-a2f8-d5695d5c492c;"><g transform="translate(-128,128)"><g transform="matrix(0.7381 -0.6747 0.6747 0.7381 -85.9069 63.1885) translate(38.434,142.243) scale(0.607688888888889)"><g data-icon="" transform="scale(0.85)">  <use xlink:href="#id-0.4082018692375464" x="-50" y="-50"></use>
</g></g></g></g><g data-idx="13" data-dup="" dx="128" dy="128" style="transform-origin: 166.433px 270.247px; animation: 11.1111s linear 0s infinite normal forwards running clock-8ab8bda2-3522-4ebe-a2f8-d5695d5c492c;"><g transform="translate(128,128)"><g transform="matrix(0.7381 -0.6747 0.6747 0.7381 -85.9069 63.1885) translate(38.434,142.243) scale(0.607688888888889)"><g data-icon="" transform="scale(0.85)">  <use xlink:href="#id-0.4082018692375464" x="-50" y="-50"></use>
</g></g></g></g></g><style id="clock-8ab8bda2-3522-4ebe-a2f8-d5695d5c492c" data-anikit="">@keyframes clock-8ab8bda2-3522-4ebe-a2f8-d5695d5c492c {
0% {
  animation-timing-function: cubic-bezier(0,0.7000000000000001,0.29999999999999993,1);
  transform: rotate(0deg);
}
8.33333% {
  animation-timing-function: cubic-bezier(0,0.7000000000000001,0.29999999999999993,1);
  transform: rotate(30deg);
}
16.66667% {
  animation-timing-function: cubic-bezier(0,0.7000000000000001,0.29999999999999993,1);
  transform: rotate(60deg);
}
25% {
  animation-timing-function: cubic-bezier(0,0.7000000000000001,0.29999999999999993,1);
  transform: rotate(90deg);
}
33.33333% {
  animation-timing-function: cubic-bezier(0,0.7000000000000001,0.29999999999999993,1);
  transform: rotate(120deg);
}
41.66667% {
  animation-timing-function: cubic-bezier(0,0.7000000000000001,0.29999999999999993,1);
  transform: rotate(150deg);
}
50% {
  animation-timing-function: cubic-bezier(0,0.7000000000000001,0.29999999999999993,1);
  transform: rotate(180deg);
}
58.33333% {
  animation-timing-function: cubic-bezier(0,0.7000000000000001,0.29999999999999993,1);
  transform: rotate(210deg);
}
66.66667% {
  animation-timing-function: cubic-bezier(0,0.7000000000000001,0.29999999999999993,1);
  transform: rotate(240deg);
}
75% {
  animation-timing-function: cubic-bezier(0,0.7000000000000001,0.29999999999999993,1);
  transform: rotate(270deg);
}
83.33333% {
  animation-timing-function: cubic-bezier(0,0.7000000000000001,0.29999999999999993,1);
  transform: rotate(300deg);
}
91.66667% {
  animation-timing-function: cubic-bezier(0,0.7000000000000001,0.29999999999999993,1);
  transform: rotate(330deg);
}
100% {
  animation-timing-function: cubic-bezier(0,0.7000000000000001,0.29999999999999993,1);
  transform: rotate(360deg);
}
}</style></svg>
